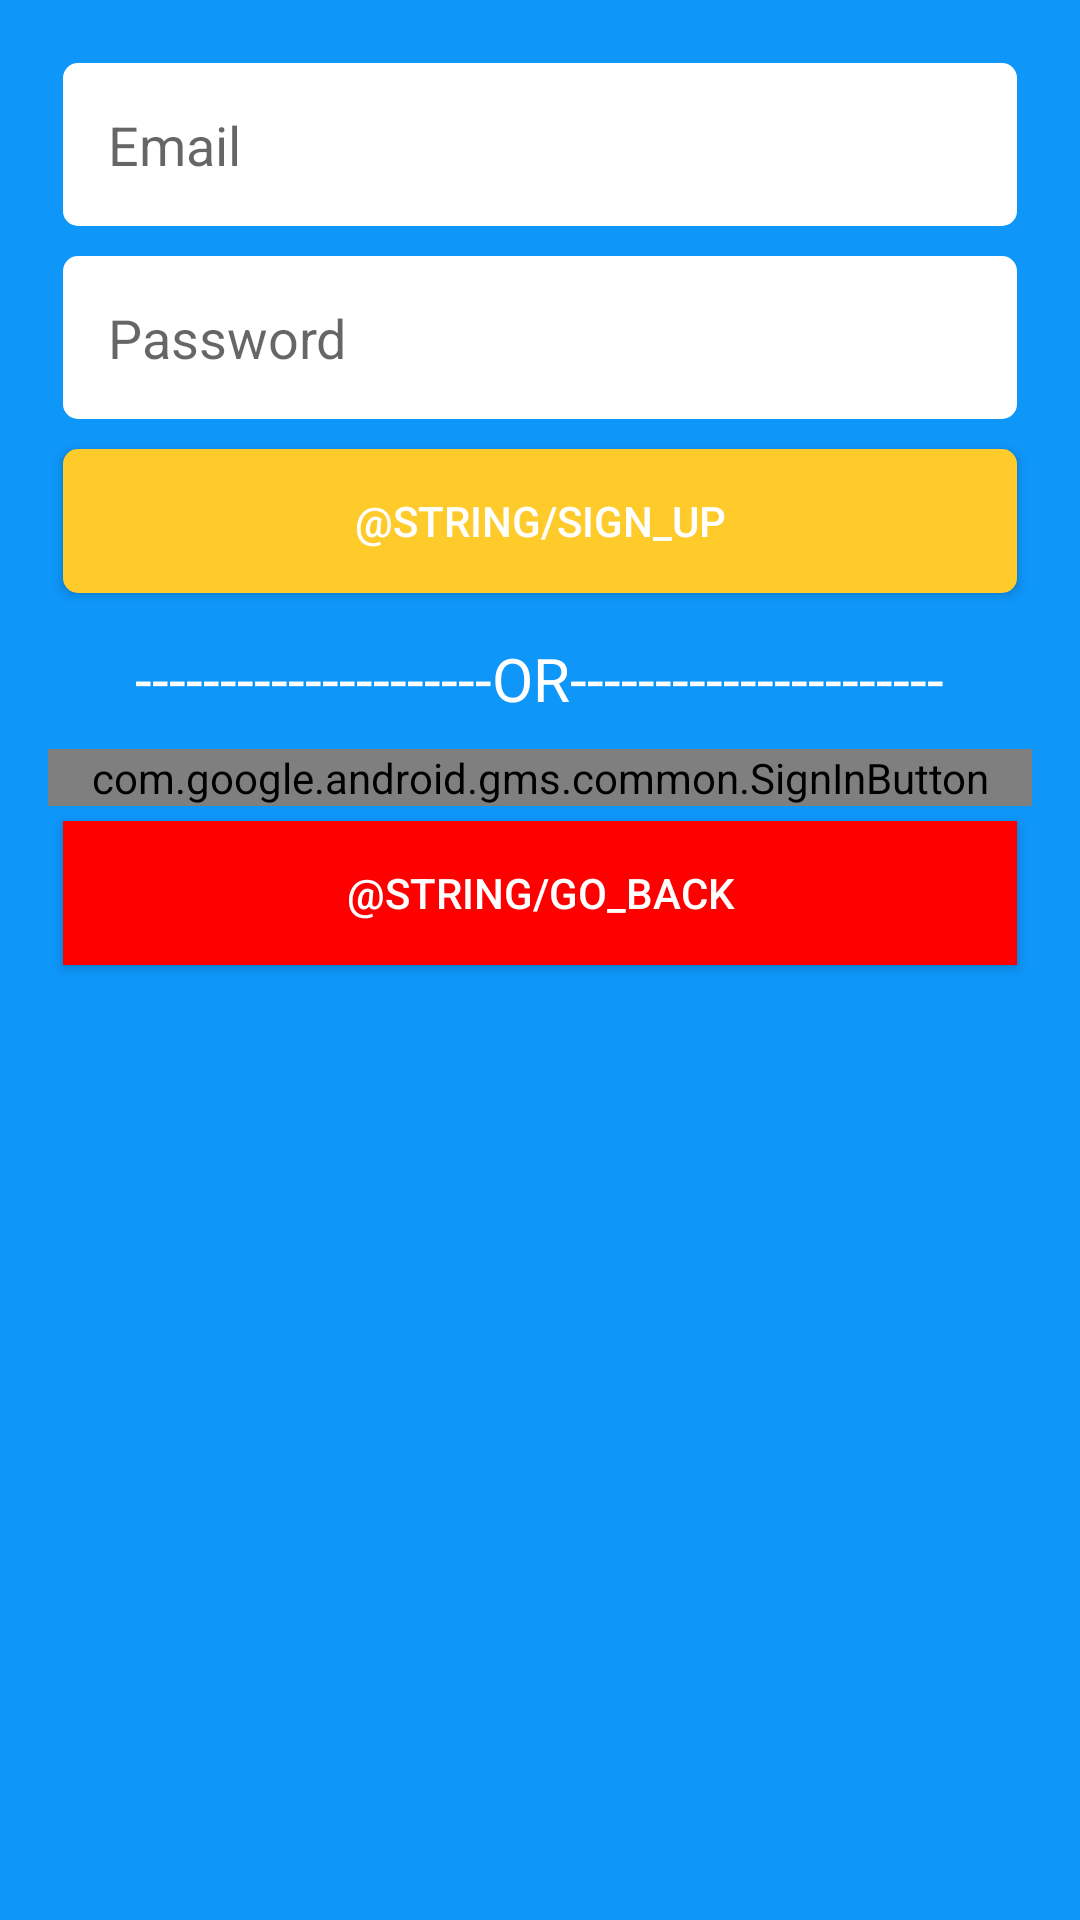

Layout XML and referenced resources for this Android screen:
<!-- AndroidManifest.xml: application theme AppTheme -->
<!-- res/layout/activity_sign_up.xml -->
<?xml version="1.0" encoding="utf-8"?>
<LinearLayout xmlns:android="http://schemas.android.com/apk/res/android"
    xmlns:app="http://schemas.android.com/apk/res-auto"
    xmlns:tools="http://schemas.android.com/tools"
    android:layout_width="match_parent"
    android:layout_height="match_parent"
    android:orientation="vertical"
    android:padding="16dp"
    android:background="@color/colorPrimary"
    tools:context=".SignUpActivity">

    <EditText
        android:id="@+id/email"
        android:layout_width="match_parent"
        android:layout_height="wrap_content"
        android:layout_margin="5dp"
        android:hint="@string/email"
        android:inputType="textEmailAddress"
        android:textColorLink="@android:color/holo_green_dark"
        android:background="@drawable/input_background"
        android:padding="15dp"/>

    <EditText
        android:id="@+id/password"
        android:layout_width="match_parent"
        android:layout_height="wrap_content"
        android:layout_margin="5dp"
        android:hint="@string/password"
        android:inputType="textPassword"
        android:textColorLink="@android:color/holo_green_dark"
        android:background="@drawable/input_background"
        android:padding="15dp"/>

    <Button
        android:id="@+id/signup"
        android:layout_width="match_parent"
        android:layout_height="wrap_content"
        android:layout_margin="5dp"
        android:background="@drawable/button_background"
        android:text="@string/sign_up"
        android:textColor="@android:color/background_light"
        />
    <TextView
        android:layout_width="wrap_content"
        android:layout_height="wrap_content"
        android:text="---------------------OR----------------------"
        android:layout_margin="10dp"
        android:textColor="#ffffffff"
        android:textSize="20dp"
        android:layout_gravity="center_horizontal"
        />
   <com.google.android.gms.common.SignInButton
       android:layout_width="match_parent"
       android:layout_height="wrap_content"
       android:id="@+id/google"></com.google.android.gms.common.SignInButton>
    <Button
        android:id="@+id/back"
        android:layout_width="match_parent"
        android:layout_height="wrap_content"
        android:layout_margin="5dp"
        android:background="#ff0000"
        android:text="@string/go_back"
        android:textColor="@android:color/background_light" />
    <ProgressBar
        android:layout_width="wrap_content"
        android:layout_height="wrap_content"
        android:id="@+id/progessbar"
        android:layout_gravity="center"
        android:visibility="gone"
        android:indeterminate="true"
        android:indeterminateTintMode="src_atop"
        android:indeterminateTint="#ffffffff"
        />

</LinearLayout>
<!-- resources referenced by this layout -->
<resources>
  <color name="colorPrimary">#0e96f9</color>
  <!-- drawable button_background (drawable) -->
  <?xml version="1.0" encoding="utf-8"?>
  <shape xmlns:android="http://schemas.android.com/apk/res/android">
          <solid android:color="@color/colorAccent"/>
              <corners android:radius="5dp"/>
  </shape>
  <!-- drawable input_background (drawable) -->
  <?xml version="1.0" encoding="utf-8"?>
  <shape xmlns:android="http://schemas.android.com/apk/res/android">
  
      <solid android:color="#ffffffff"/>
      <corners android:radius="5dp"/>
  
  </shape>
  <string name="email">Email</string>
  <string name="password">Password</string>
  <style name="AppTheme" parent="Theme.AppCompat.Light.DarkActionBar">
              <item name="colorPrimary">@color/colorPrimary</item>
              <item name="colorPrimaryDark">@color/colorPrimaryDark</item>
              <item name="colorAccent">@color/colorAccent</item>
          </style>
  <color name="colorAccent">#ffcb2b</color>
  <color name="colorPrimaryDark">#117cc9</color>
</resources>
